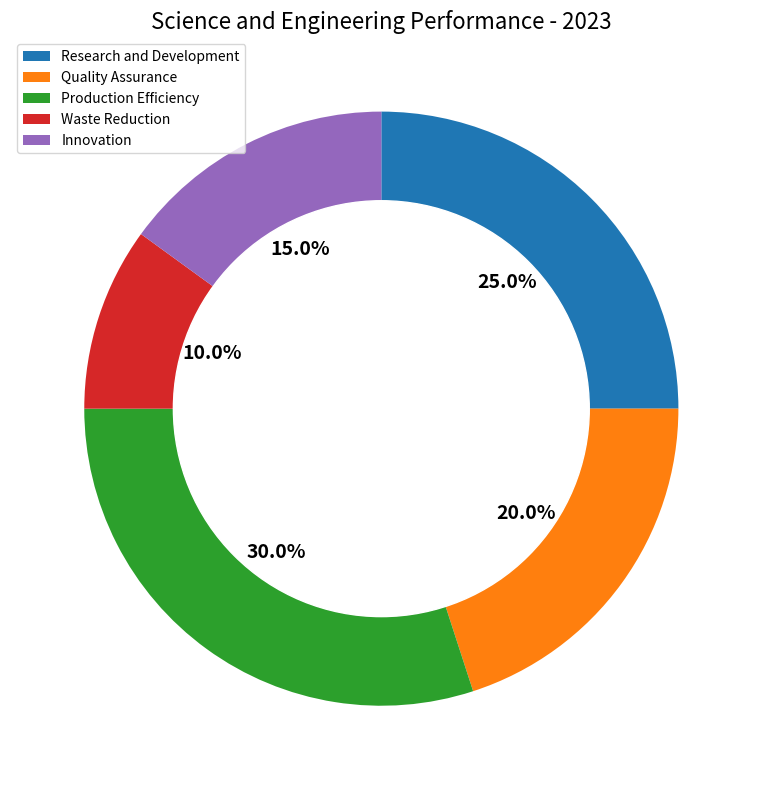

This chart was generated by the following Python code: (Note: this script raises an exception after producing the figure.)

import matplotlib.pyplot as plt
import numpy as np

data_labels = ['Research and Development','Quality Assurance','Production Efficiency','Waste Reduction','Innovation']
data = [0.25, 0.20, 0.30, 0.10, 0.15]
line_labels = ['Category', 'ratio']

fig, ax = plt.subplots(figsize=(8,8))
wedges, texts, autotexts = ax.pie(data, startangle=90, counterclock=False, autopct='%1.1f%%')
plt.setp(autotexts, size=14, weight="bold")
c = plt.Circle((0,0), 0.7, color='white')
ax.add_artist(c)
ax.legend(data_labels, loc='upper left')
ax.set_title('Science and Engineering Performance - 2023', fontsize=16)
plt.tight_layout()
plt.savefig('/cpfs01/user/yanxiangchao/code0/gpt_chart/structchart_simulation/simulated_data_corner_cases/rings/png/20231227-075221_67.png')
plt.clf()
